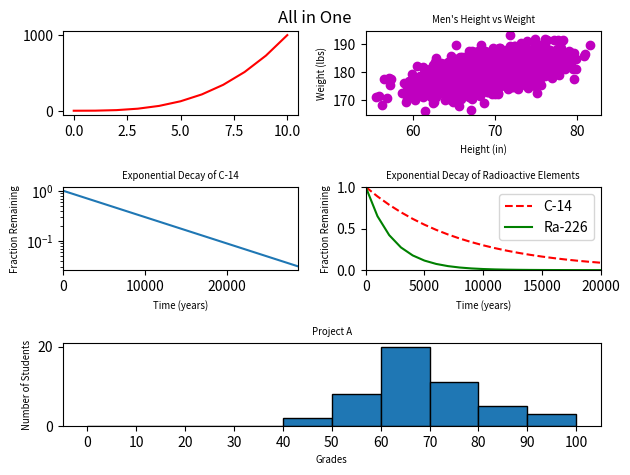

Source code (Python):
#!/usr/bin/env python3
import numpy as np
import matplotlib.pyplot as plt

y0 = np.arange(0, 11) ** 3

mean = [69, 0]
cov = [[15, 8], [8, 15]]
np.random.seed(5)
x1, y1 = np.random.multivariate_normal(mean, cov, 2000).T
y1 += 180

x2 = np.arange(0, 28651, 5730)
r2 = np.log(0.5)
t2 = 5730
y2 = np.exp((r2 / t2) * x2)

x3 = np.arange(0, 21000, 1000)
r3 = np.log(0.5)
t31 = 5730
t32 = 1600
y31 = np.exp((r3 / t31) * x3)
y32 = np.exp((r3 / t32) * x3)

np.random.seed(5)
student_grades = np.random.normal(68, 15, 50)

# your code here
plt.subplot(321)
plt.plot(y0, 'r')

plt.subplot(322)
plt.plot(x1, y1, 'mo')
plt.xlabel('Height (in)', fontsize='x-small')
plt.ylabel('Weight (lbs)', fontsize='x-small')
plt.title('Men\'s Height vs Weight', fontsize='x-small')

plt.subplot(323)
plt.plot(x2, y2)
plt.yscale('log')
plt.xlabel('Time (years)', fontsize='x-small')
plt.ylabel('Fraction Remaining', fontsize='x-small')
plt.title('Exponential Decay of C-14', fontsize='x-small')
plt.xlim(0, 28650)

plt.subplot(324)
plt.plot(x3, y31, "r--", label="C-14")
plt.plot(x3, y32, "g", label="Ra-226")
plt.xlabel('Time (years)', fontsize='x-small')
plt.ylabel('Fraction Remaining', fontsize='x-small')
plt.title('Exponential Decay of Radioactive Elements', fontsize='x-small')
plt.legend(loc="upper right")
plt.axis([0 , 20000, 0, 1])

plt.subplot(313)
plt.hist(student_grades, bins=range(0, 101, 10), edgecolor='black')
plt.xticks(range(0, 101, 10))
plt.xlabel('Grades', fontsize='x-small')
plt.ylabel('Number of Students', fontsize='x-small')
plt.title('Project A', fontsize='x-small')


plt.tight_layout()
plt.suptitle('All in One')

plt.show()